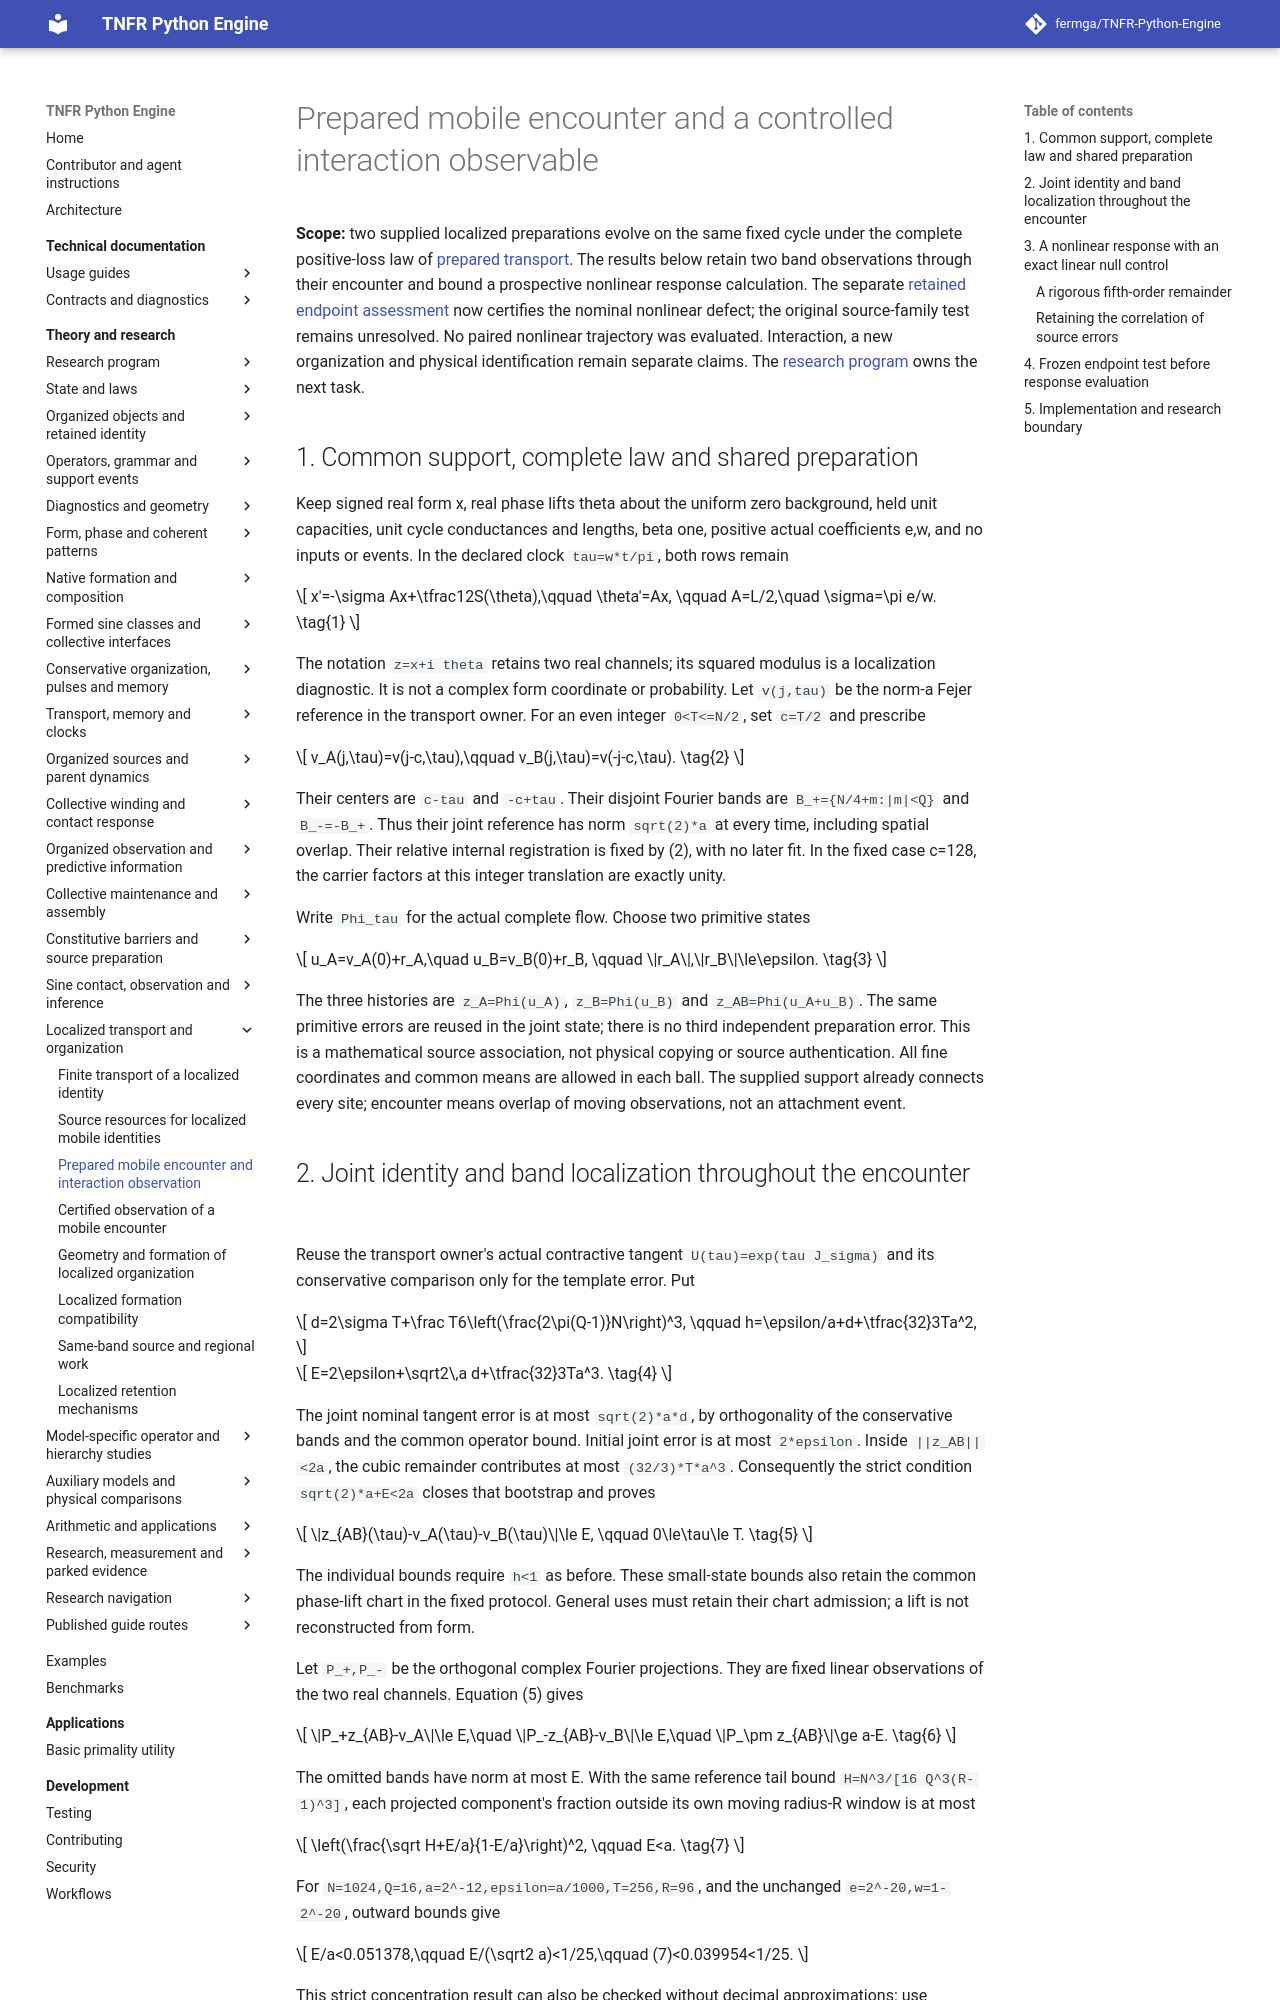

repository: fermga/TNFR-Python-Engine · page: theory/nodal/LOCALIZED_MOBILE_INTERACTION/index.html · generator: mkdocs

# Prepared mobile encounter and a controlled interaction observable

**Scope:** two supplied localized preparations evolve on the same fixed cycle
under the complete positive-loss law of
[prepared transport](LOCALIZED_IDENTITY_TRANSPORT.md#localized-transport-law).
The results below retain two band observations through their encounter and
bound a prospective nonlinear response calculation. The separate
[retained endpoint assessment](LOCALIZED_MOBILE_RESPONSE.md#mobile-response-result)
now certifies the nominal nonlinear defect; the original source-family
test remains unresolved. No paired nonlinear trajectory was evaluated.
Interaction, a new organization and physical identification remain separate
claims. The
[research program](../RESEARCH_PROGRAM.md#research-current-question)
owns the next task.

## 1. Common support, complete law and shared preparation

Keep signed real form x, real phase lifts theta about the uniform zero
background, held unit capacities, unit cycle conductances and lengths, beta
one, positive actual coefficients e,w, and no inputs or events. In the declared
clock `tau=w*t/pi`, both rows remain

\[
 x'=-\sigma Ax+\tfrac12S(\theta),\qquad \theta'=Ax,
 \qquad A=L/2,\quad \sigma=\pi e/w. \tag{1}
\]

The notation `z=x+i theta` retains two real channels; its squared modulus is
a localization diagnostic. It is not a complex form coordinate or probability.
Let `v(j,tau)` be the norm-a Fejer reference in the transport owner. For an
even integer `0<T<=N/2`, set `c=T/2` and prescribe

\[
 v_A(j,\tau)=v(j-c,\tau),\qquad
 v_B(j,\tau)=v(-j-c,\tau). \tag{2}
\]

Their centers are `c-tau` and `-c+tau`. Their disjoint Fourier bands are
`B_+={N/4+m:|m|<Q}` and `B_-=-B_+`. Thus their joint reference has norm
`sqrt(2)*a` at every time, including spatial overlap. Their relative internal
registration is fixed by (2), with no later fit. In the fixed case c=128,
the carrier factors at this integer translation are exactly unity.

Write `Phi_tau` for the actual complete flow. Choose two primitive states

\[
 u_A=v_A(0)+r_A,\quad u_B=v_B(0)+r_B,
 \qquad \|r_A\|,\|r_B\|\le\epsilon. \tag{3}
\]

The three histories are `z_A=Phi(u_A)`, `z_B=Phi(u_B)` and
`z_AB=Phi(u_A+u_B)`. The same primitive errors are reused in the joint state;
there is no third independent preparation error. This is a mathematical
source association, not physical copying or source authentication. All fine
coordinates and common means are allowed in each ball. The supplied support
already connects every site; encounter means overlap of moving observations,
not an attachment event.

<a id="mobile-pair-identity"></a>
